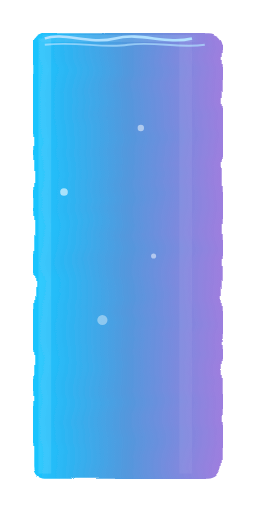
t = 0.00 s
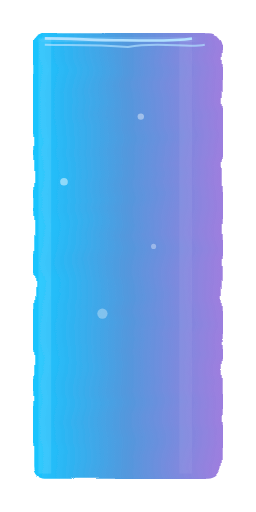
t = 1.00 s
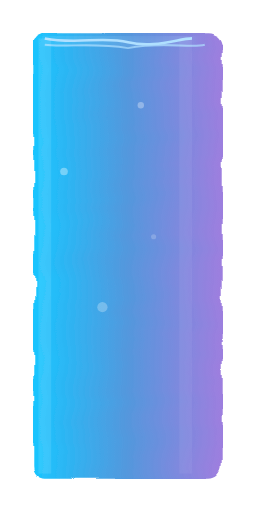
t = 2.00 s
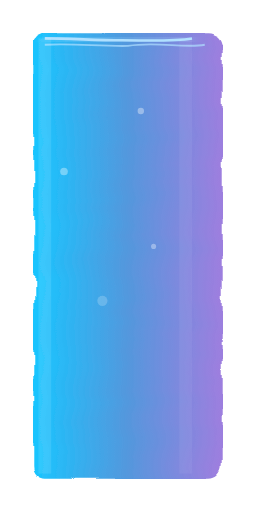
t = 3.00 s
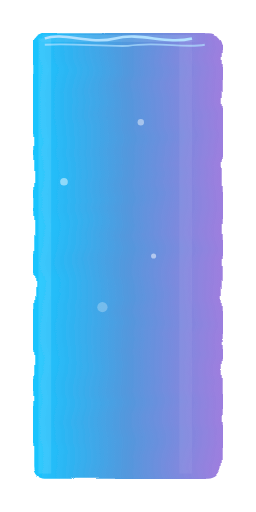
t = 4.00 s
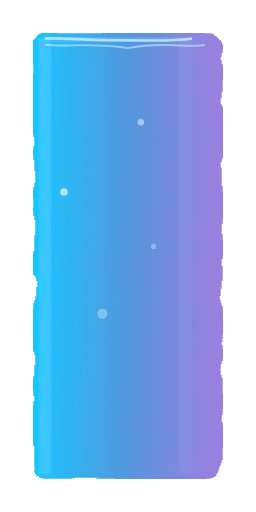
t = 5.00 s

The animated SVG that drew these frames (rendered in a browser with its animation timeline set to each time). Animation: 11 SMIL elements (animate=11); one cycle of 6.00 s, repeats indefinitely.

<svg width="200" height="400" viewBox="0 0 200 400" xmlns="http://www.w3.org/2000/svg">
  <defs>
    <linearGradient id="liquid_grad" x1="0%" y1="0%" x2="100%" y2="0%">
      <stop offset="0%" style="stop-color:#00BFFF;stop-opacity:0.9" />
      <stop offset="50%" style="stop-color:#4B92DB;stop-opacity:0.95" />
      <stop offset="100%" style="stop-color:#9370DB;stop-opacity:0.9" />
    </linearGradient>
    
    <!-- 波浪效果滤镜 -->
    <filter id="wave" x="0" y="0" width="100%" height="100%">
      <feTurbulence type="fractalNoise" baseFrequency="0.01 0.05" numOctaves="2" result="turbulence" seed="1"/>
      <feDisplacementMap in="SourceGraphic" in2="turbulence" scale="10" xChannelSelector="R" yChannelSelector="G"/>
    </filter>
    
    <!-- 发光效果 -->
    <filter id="glow" x="-30%" y="-30%" width="160%" height="160%">
      <feGaussianBlur stdDeviation="5" result="blur" />
      <feComposite in="SourceGraphic" in2="blur" operator="over" />
    </filter>
    
    <!-- 波浪动画 -->
    <animate attributeName="baseFrequency" attributeType="XML"
             values="0.01 0.05;0.015 0.07;0.01 0.05" 
             dur="3s" repeatCount="indefinite" />
  </defs>
  
  <!-- 液体填充 -->
  <rect x="26" y="26" width="148" height="348" rx="10" ry="10" fill="url(#liquid_grad)" filter="url(#wave)" />
  
  <!-- 液体表面波纹 - 带动画 -->
  <path d="M 35,30 C 50,25 70,35 90,30 C 110,25 130,35 150,30" stroke="#B0E0FF" stroke-width="2" fill="none" filter="url(#glow)">
    <animate attributeName="d" 
             values="M 35,30 C 50,25 70,35 90,30 C 110,25 130,35 150,30;
                    M 35,30 C 60,35 80,28 100,33 C 120,38 140,30 150,30;
                    M 35,30 C 50,25 70,35 90,30 C 110,25 130,35 150,30" 
             dur="4s" repeatCount="indefinite" />
  </path>
  
  <path d="M 35,35 C 60,32 80,38 100,35 C 120,32 140,38 160,35" stroke="#B0E0FF" stroke-width="1.5" fill="none" opacity="0.7">
    <animate attributeName="d" 
             values="M 35,35 C 60,32 80,38 100,35 C 120,32 140,38 160,35;
                    M 35,35 C 50,38 70,32 100,38 C 130,32 150,38 160,35;
                    M 35,35 C 60,32 80,38 100,35 C 120,32 140,38 160,35" 
             dur="3.5s" repeatCount="indefinite" />
  </path>
  
  <!-- 液体内部气泡 - 带动画 -->
  <circle cx="50" cy="150" r="3" fill="white" opacity="0.6">
    <animate attributeName="cy" values="150;130;150" dur="5s" repeatCount="indefinite" />
    <animate attributeName="opacity" values="0.6;0.3;0.6" dur="5s" repeatCount="indefinite" />
  </circle>
  
  <circle cx="120" cy="200" r="2" fill="white" opacity="0.5">
    <animate attributeName="cy" values="200;185;200" dur="4s" repeatCount="indefinite" />
    <animate attributeName="opacity" values="0.5;0.2;0.5" dur="4s" repeatCount="indefinite" />
  </circle>
  
  <circle cx="80" cy="250" r="4" fill="white" opacity="0.4">
    <animate attributeName="cy" values="250;235;250" dur="6s" repeatCount="indefinite" />
    <animate attributeName="opacity" values="0.4;0.2;0.4" dur="6s" repeatCount="indefinite" />
  </circle>
  
  <circle cx="110" cy="100" r="2.5" fill="white" opacity="0.5">
    <animate attributeName="cy" values="100;80;100" dur="4.5s" repeatCount="indefinite" />
    <animate attributeName="opacity" values="0.5;0.3;0.5" dur="4.5s" repeatCount="indefinite" />
  </circle>
  
  <!-- 反光效果 -->
  <rect x="30" y="30" width="10" height="340" fill="white" opacity="0.1" />
  <rect x="140" y="30" width="10" height="340" fill="white" opacity="0.05" />
</svg> 
